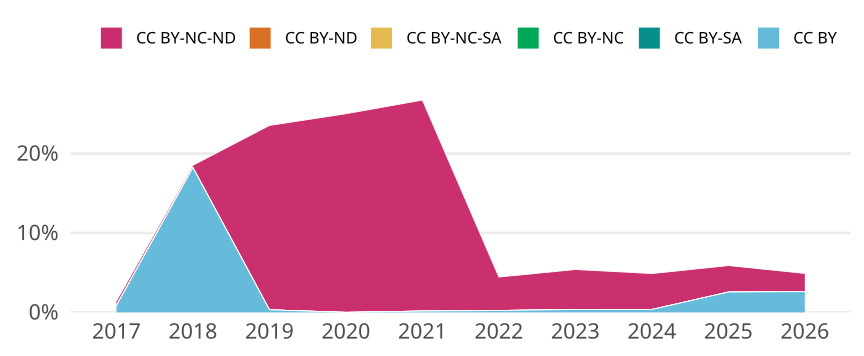

Values plotted in this chart, from the file beside it:
cr_year, jn_all, cc, cc_total, prop
2017, 3155, CC BY, 27, 0.008558
2017, 3155, CC BY-SA, 0, 0
2017, 3155, CC BY-NC, 0, 0
2017, 3155, CC BY-NC-SA, 1, 3.169572107765452e-4
2017, 3155, CC BY-ND, 0, 0
2017, 3155, CC BY-NC-ND, 17, 0.005388
2018, 5532, CC BY, 1008, 0.1822
2018, 5532, CC BY-SA, 0, 0
2018, 5532, CC BY-NC, 0, 0
2018, 5532, CC BY-NC-SA, 0, 0
2018, 5532, CC BY-ND, 0, 0
2018, 5532, CC BY-NC-ND, 17, 0.003073
2019, 4706, CC BY, 15, 0.003187
2019, 4706, CC BY-SA, 0, 0
2019, 4706, CC BY-NC, 0, 0
2019, 4706, CC BY-NC-SA, 0, 0
2019, 4706, CC BY-ND, 0, 0
2019, 4706, CC BY-NC-ND, 1093, 0.2323
2020, 4761, CC BY, 0, 0
2020, 4761, CC BY-SA, 0, 0
2020, 4761, CC BY-NC, 0, 0
2020, 4761, CC BY-NC-SA, 0, 0
2020, 4761, CC BY-ND, 0, 0
2020, 4761, CC BY-NC-ND, 1191, 0.2502
2021, 3699, CC BY, 6, 0.001622
2021, 3699, CC BY-SA, 0, 0
2021, 3699, CC BY-NC, 0, 0
2021, 3699, CC BY-NC-SA, 0, 0
2021, 3699, CC BY-ND, 0, 0
2021, 3699, CC BY-NC-ND, 983, 0.2657
2022, 3459, CC BY, 8, 0.002313
2022, 3459, CC BY-SA, 0, 0
2022, 3459, CC BY-NC, 0, 0
2022, 3459, CC BY-NC-SA, 0, 0
2022, 3459, CC BY-ND, 0, 0
2022, 3459, CC BY-NC-ND, 146, 0.04221
2023, 3002, CC BY, 11, 0.003664
2023, 3002, CC BY-SA, 0, 0
2023, 3002, CC BY-NC, 0, 0
2023, 3002, CC BY-NC-SA, 0, 0
2023, 3002, CC BY-ND, 0, 0
2023, 3002, CC BY-NC-ND, 151, 0.0503
2024, 3579, CC BY, 13, 0.003632
2024, 3579, CC BY-SA, 0, 0
2024, 3579, CC BY-NC, 0, 0
2024, 3579, CC BY-NC-SA, 0, 0
2024, 3579, CC BY-ND, 0, 0
2024, 3579, CC BY-NC-ND, 162, 0.04526
2025, 3443, CC BY, 88, 0.02556
2025, 3443, CC BY-SA, 0, 0
2025, 3443, CC BY-NC, 0, 0
2025, 3443, CC BY-NC-SA, 0, 0
2025, 3443, CC BY-ND, 0, 0
2025, 3443, CC BY-NC-ND, 115, 0.0334
2026, 3141, CC BY, 82, 0.02611
2026, 3141, CC BY-SA, 0, 0
2026, 3141, CC BY-NC, 0, 0
2026, 3141, CC BY-NC-SA, 0, 0
2026, 3141, CC BY-ND, 0, 0
2026, 3141, CC BY-NC-ND, 72, 0.02292
